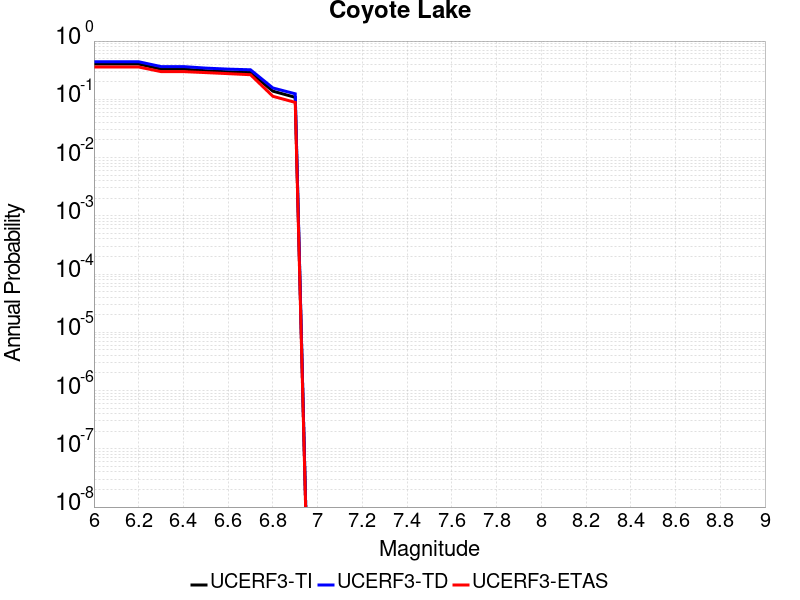

Values plotted in this chart, from the file beside it:
Magnitude, UCERF3-TI Prob, UCERF3-TD Prob, UCERF3-ETAS Prob
6.0, 0.4035, 0.4414, 0.3586
6.1, 0.4035, 0.4414, 0.3586
6.2, 0.4035, 0.4414, 0.3586
6.3, 0.3299, 0.3645, 0.2989
6.4, 0.3299, 0.3645, 0.2989
6.5, 0.3094, 0.3433, 0.2874
6.6, 0.2963, 0.3298, 0.2759
6.7, 0.2882, 0.3213, 0.2644
6.8, 0.1381, 0.1565, 0.1126
6.9, 0.1081, 0.1243, 0.08851
